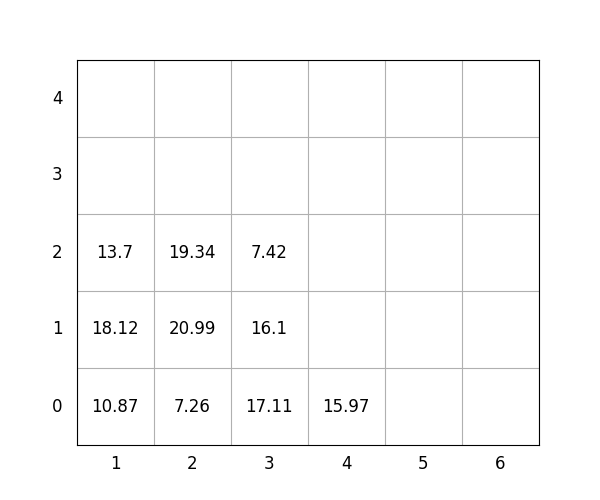

Data behind this chart, as committed beside it:
idx, loc_x, loc_y, loc_z, weight, group, score, seq, reloc, size(ft)
1, 2, 0, 0, 7.26, 1, 107.3, 1, 0, 20
2, 2, 0, 1, 20.99, 1, 121, 2, 0, 20
3, 3, 0, 0, 17.11, 1, 117.1, 3, 0, 20
4, 2, 0, 2, 19.34, 2, 219.3, 4, 0, 20
5, 1, 0, 0, 10.87, 0, 10.87, 5, 0, 20
6, 1, 0, 1, 18.12, 1, 118.1, 6, 0, 20
7, 3, 0, 1, 16.1, 2, 216.1, 7, 0, 20
8, 1, 0, 2, 13.7, 2, 213.7, 8, 0, 20
9, 4, 0, 0, 15.97, 3, 316, 9, 0, 20
10, 3, 0, 2, 7.42, 3, 307.4, 10, 0, 20
